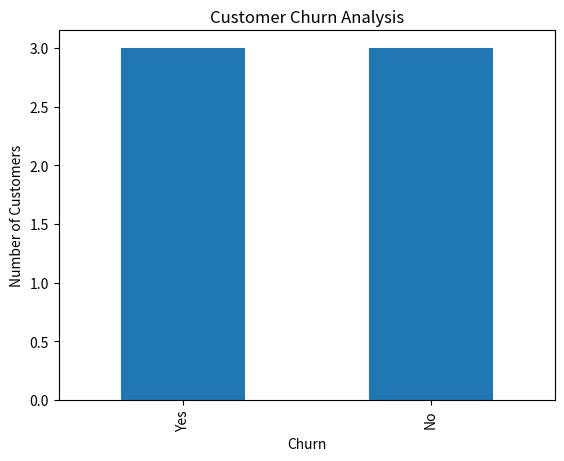
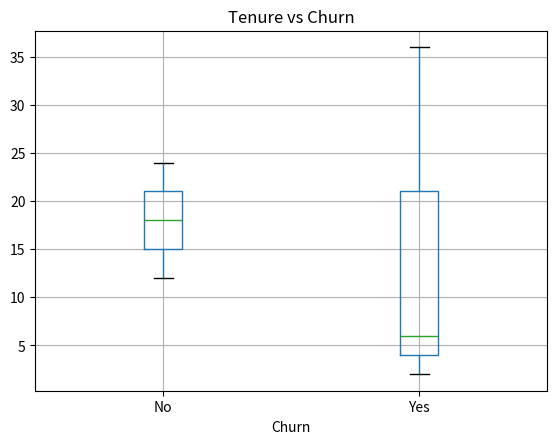

Python code for these plots, in order:
import pandas as pd
import numpy as np
import matplotlib.pyplot as plt

data = {
    'Age': [25, 30, 45, 35, np.nan, 50],
    'MonthlyCharges': [500, 700, 900, 600, 800, 1000],
    'Tenure': [2, 12, 24, 6, 18, 36],
    'Churn': ['Yes', 'No', 'No', 'Yes', 'No', 'Yes']
}

df = pd.DataFrame(data)
df['Age'] = df['Age'].fillna(df['Age'].mean())

print(df)
print(df.describe())
print("Average Monthly Charges:", np.mean(df['MonthlyCharges']))
print(df['Churn'].value_counts())

df['Churn'].value_counts().plot(kind='bar')
plt.title("Customer Churn Analysis")
plt.xlabel("Churn")
plt.ylabel("Number of Customers")
plt.show()

df.boxplot(column='Tenure', by='Churn')
plt.title("Tenure vs Churn")
plt.suptitle("")
plt.show()
